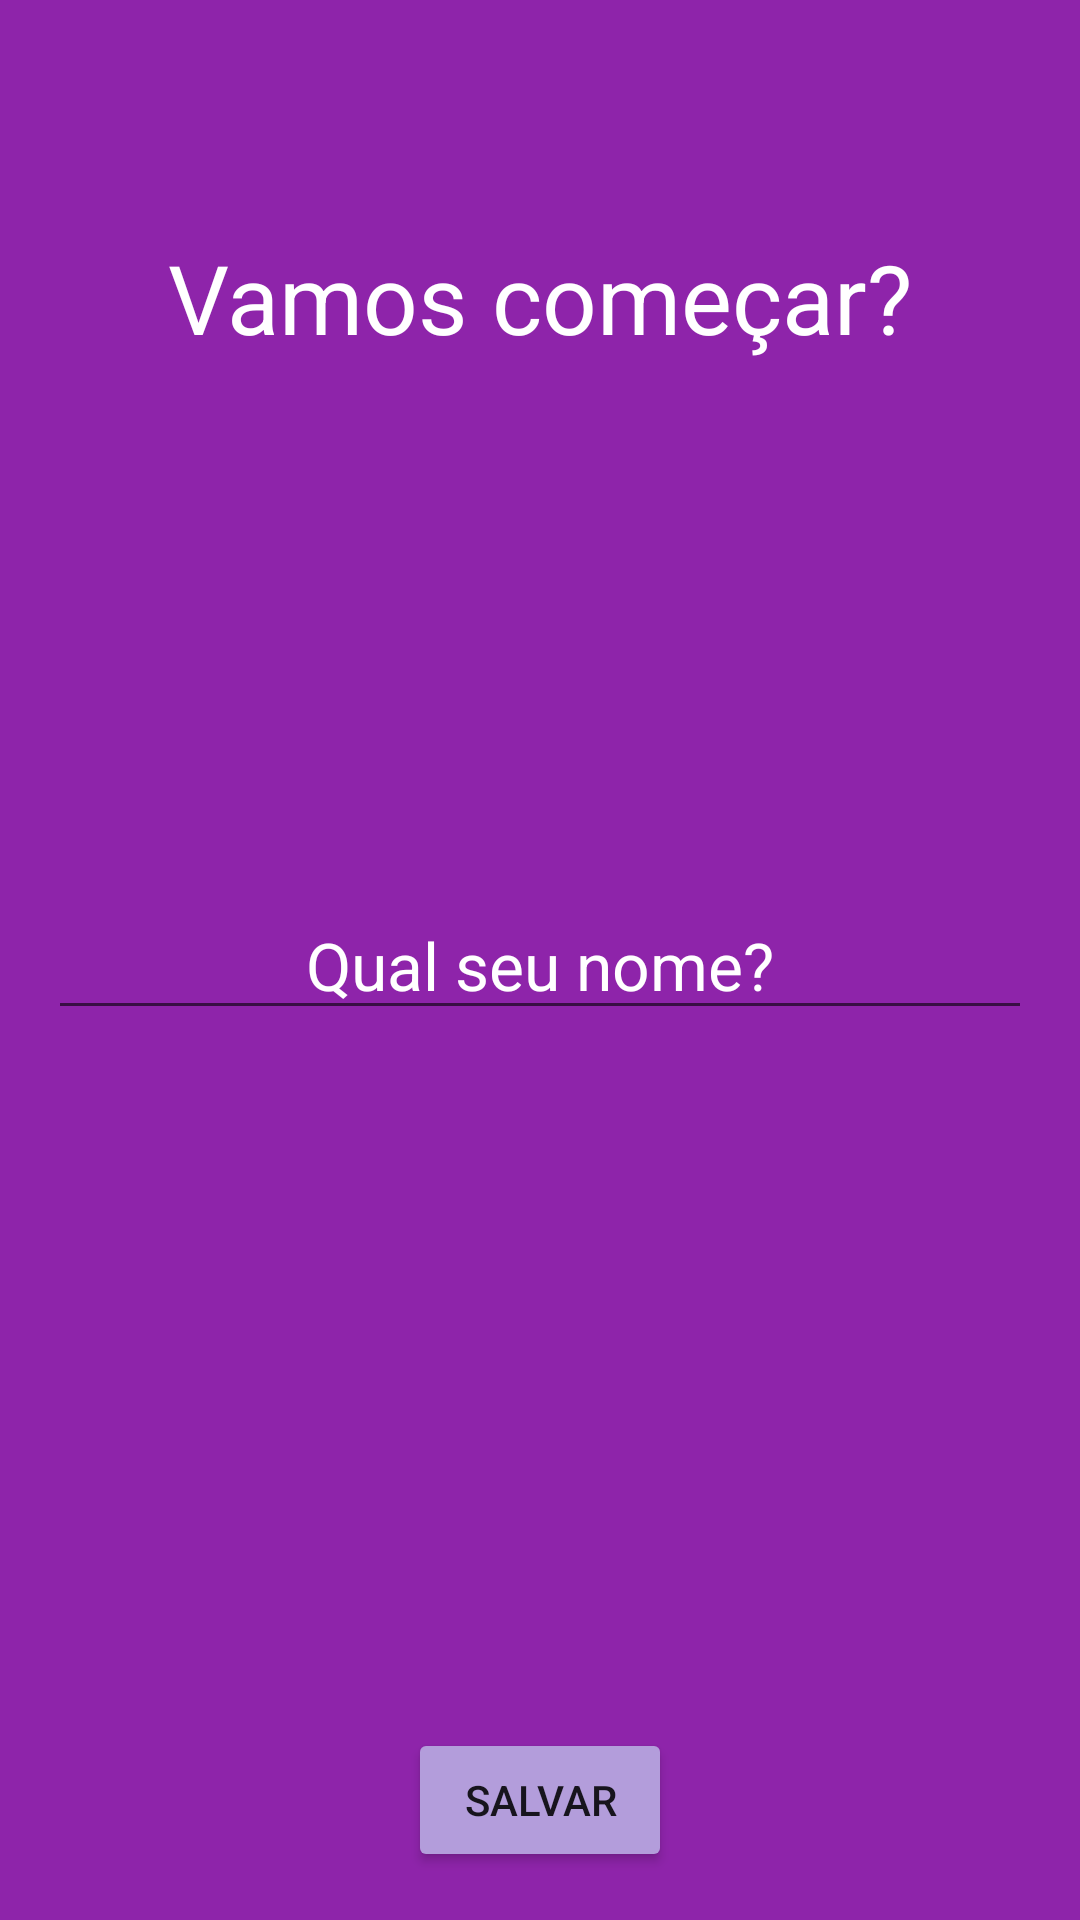

Write the Android layout XML for this screen, with the resource values it uses.
<!-- AndroidManifest.xml: application theme Theme.Motivação -->
<!-- res/layout/splash_fragment.xml -->
<?xml version="1.0" encoding="utf-8"?>
<androidx.constraintlayout.widget.ConstraintLayout
    xmlns:android="http://schemas.android.com/apk/res/android"
    xmlns:app="http://schemas.android.com/apk/res-auto"
    xmlns:tools="http://schemas.android.com/tools"
    android:layout_width="match_parent"
    android:layout_height="match_parent"
    android:background="#8E24AA"
    tools:context=".SplashFragment">

    <TextView
        android:id="@+id/textView"
        android:layout_width="wrap_content"
        android:layout_height="wrap_content"
        android:text="Vamos começar?"
        android:textColor="@color/white"
        android:textSize="32sp"
        app:layout_constraintBottom_toBottomOf="parent"
        app:layout_constraintLeft_toLeftOf="parent"
        app:layout_constraintRight_toRightOf="parent"
        app:layout_constraintTop_toTopOf="parent"
        app:layout_constraintVertical_bias="0.13" />

    <EditText
        android:id="@+id/editTextTextPersonName"
        android:layout_width="0dp"
        android:layout_height="wrap_content"
        android:layout_marginStart="16dp"
        android:layout_marginEnd="16dp"
        android:ems="10"
        android:inputType="textPersonName"
        android:text="Qual seu nome?"
        android:textAlignment="center"
        android:textColor="@color/white"
        android:textSize="22sp"
        app:layout_constraintBottom_toBottomOf="parent"
        app:layout_constraintEnd_toEndOf="parent"
        app:layout_constraintStart_toStartOf="parent"
        app:layout_constraintTop_toTopOf="parent" />

    <Button
        android:id="@+id/button"
        android:layout_width="wrap_content"
        android:layout_height="wrap_content"
        android:layout_marginBottom="16dp"
        android:text="SALVAR"
        app:backgroundTint="#B39DDB"
        app:layout_constraintBottom_toBottomOf="parent"
        app:layout_constraintEnd_toEndOf="parent"
        app:layout_constraintStart_toStartOf="parent" />

</androidx.constraintlayout.widget.ConstraintLayout>
<!-- resources referenced by this layout -->
<resources>
  <color name="white">#FFFFFFFF</color>
  <style name="Theme.Motivação" parent="Theme.MaterialComponents.DayNight.DarkActionBar">
          
          <item name="colorPrimary">@color/purple_500</item>
          <item name="colorPrimaryVariant">@color/purple_500</item>
          <item name="colorOnPrimary">@color/white</item>
          
          <item name="colorSecondary">@color/purple_200</item>
          <item name="colorSecondaryVariant">@color/teal_700</item>
          <item name="colorOnSecondary">@color/white</item>
          
          <item name="android:statusBarColor" tools:targetApi="l">?attr/colorPrimaryVariant</item>
          
      </style>
  <color name="purple_500">#FF6200EE</color>
  <color name="purple_200">#FFBB86FC</color>
  <color name="teal_700">#0097A7</color>
</resources>
